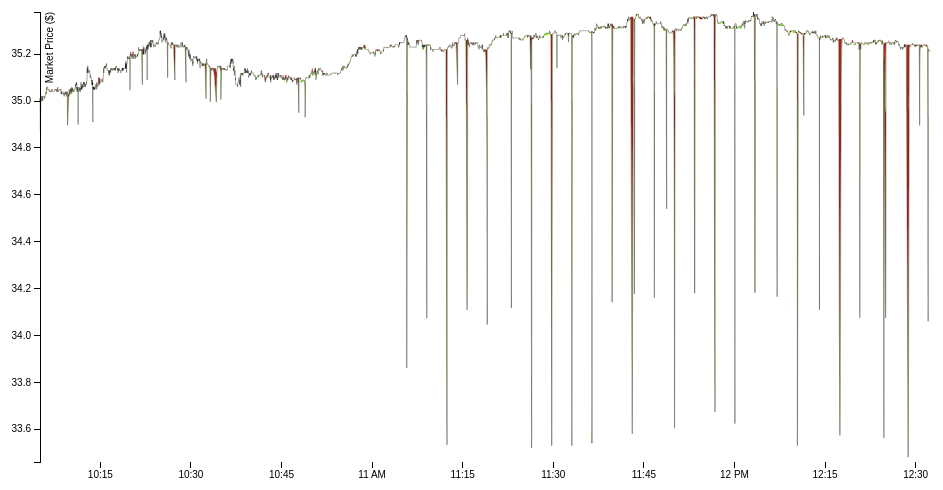
D3 v3 page, settled after 360 driven frames (6 s of simulated time); the page loaded 1 data file(s).



var margin = {top: 20, right: 20, bottom: 30, left: 50},
    width = 960 - margin.left - margin.right,
    height = 500 - margin.top - margin.bottom;

var parseDate = d3.time.format("%d-%b-%y").parse;
var parseTime = d3.time.format("%I:%M:%S.%L000").parse;

var x = d3.time.scale()
    .range([0, width]);

var y = d3.scale.linear()
    .range([height, 0]);

var xAxis = d3.svg.axis()
    .scale(x)
    .orient("bottom");

var yAxis = d3.svg.axis()
    .scale(y)
    .orient("left");

var line = d3.svg.area()
    .interpolate("basis")
    .x(function(d) { return x(d.date); })
    .y(function(d) { return y(d["ourPrice"]); });

var area = d3.svg.area()
    .interpolate("basis")
    .x(function(d) { return x(d.date); })
    .y1(function(d) { return y(d["ourPrice"]); });

var svg = d3.select("body").append("svg")
    .attr("width", width + margin.left + margin.right)
    .attr("height", height + margin.top + margin.bottom)
  .append("g")
    .attr("transform", "translate(" + margin.left + "," + margin.top + ")");

d3.tsv("impact.tsv", function(error, data) {
  data.forEach(function(d) {
    d.date = parseTime(d.date);
    d["ourPrice"]= +d["ourPrice"];
    d["actualPrice"] = +d["actualPrice"];
  });

  x.domain(d3.extent(data, function(d) { return d.date; }));

  y.domain([
    d3.min(data, function(d) { return Math.min(d["ourPrice"], d["actualPrice"]); }),
    d3.max(data, function(d) { return Math.max(d["ourPrice"], d["actualPrice"]); })
  ]);

  svg.datum(data);

  svg.append("clipPath")
      .attr("id", "clip-below")
    .append("path")
      .attr("d", area.y0(height));

  svg.append("clipPath")
      .attr("id", "clip-above")
    .append("path")
      .attr("d", area.y0(0));

  svg.append("path")
      .attr("class", "area above")
      .attr("clip-path", "url(#clip-above)")
      .attr("d", area.y0(function(d) { return y(d["actualPrice"]); }));

  svg.append("path")
      .attr("class", "area below")
      .attr("clip-path", "url(#clip-below)")
      .attr("d", area);

  svg.append("path")
      .attr("class", "line")
      .attr("d", line);

  svg.append("g")
      .attr("class", "x axis")
      .attr("transform", "translate(0," + height + ")")
      .call(xAxis);

  svg.append("g")
      .attr("class", "y axis")
      .call(yAxis)
    .append("text")
      .attr("transform", "rotate(-90)")
      .attr("y", 6)
      .attr("dy", ".71em")
      .style("text-anchor", "end")
      .text("Market Price ($)");
});



### data: impact.tsv
date	ourPrice	actualPrice
10:05:00.636000	35	35
10:05:00.636000	35	35
10:05:00.636000	35	35
10:05:00.636000	35	35.01
10:05:00.637000	35.01	35.01
10:05:00.657000	35.01	35.01
10:05:00.657000	35.01	35.01
10:05:00.731000	35.02	35.01
10:05:04.437000	34.86	35.01
10:05:04.437000	34.86	35.01
10:05:06.400000	34.86	35.02
10:05:06.400000	34.86	35.02
10:05:06.400000	34.86	35.02
10:05:06.400000	34.86	35.02
10:05:06.400000	34.86	35.02
10:05:06.710000	35.02	35.02
10:05:14.363000	35.02	35.02
10:05:14.621000	35.02	35.02
10:05:15.257000	35.02	35.02
10:05:17.704000	35	35.02
10:05:17.704000	35	35.02
10:05:17.704000	35	35.02
10:05:17.704000	35	35.01
10:05:17.982000	35.02	35.01
10:05:22.946000	35.02	35.01
10:05:22.946000	35.02	35.01
10:05:22.946000	35.02	35.02
10:05:22.958000	35.01	35.02
10:05:22.958000	35.01	35.02
10:05:22.958000	35.01	35.02
10:05:22.958000	35.01	35.02
10:05:25.397000	35	35.02
10:05:25.397000	35	35.01
10:05:29.521000	35	35.02
10:05:29.521000	35	35.02
10:05:29.521000	35	35.02
10:05:29.521000	35	35.02
10:05:29.521000	35	35.02
10:05:29.521000	35	35.02
10:05:29.522000	35	35.02
10:05:29.522000	35	35.02
10:05:29.772000	35.02	35.02
10:05:29.772000	35.02	35.02
10:05:30.116000	35.02	35.02
10:05:30.730000	35.02	35.02
10:05:31.077000	35.02	35.02
10:05:38.801000	35.02	35.02
10:05:40.377000	35.02	35.02
10:05:40.377000	35.02	35.02
10:05:40.377000	35.02	35.02
10:05:40.377000	35.02	35.02
10:05:40.377000	35.02	35.02
10:05:40.377000	35.02	35.02
10:05:40.377000	35.02	35.02
10:05:40.377000	35.02	35.02
10:05:43.785000	35.01	35.02
10:05:47.360000	35.01	35.02
10:05:47.360000	35.01	35.02
10:05:47.360000	35.01	35.02
10:05:47.360000	35.01	35.02
... 16,710 more rows